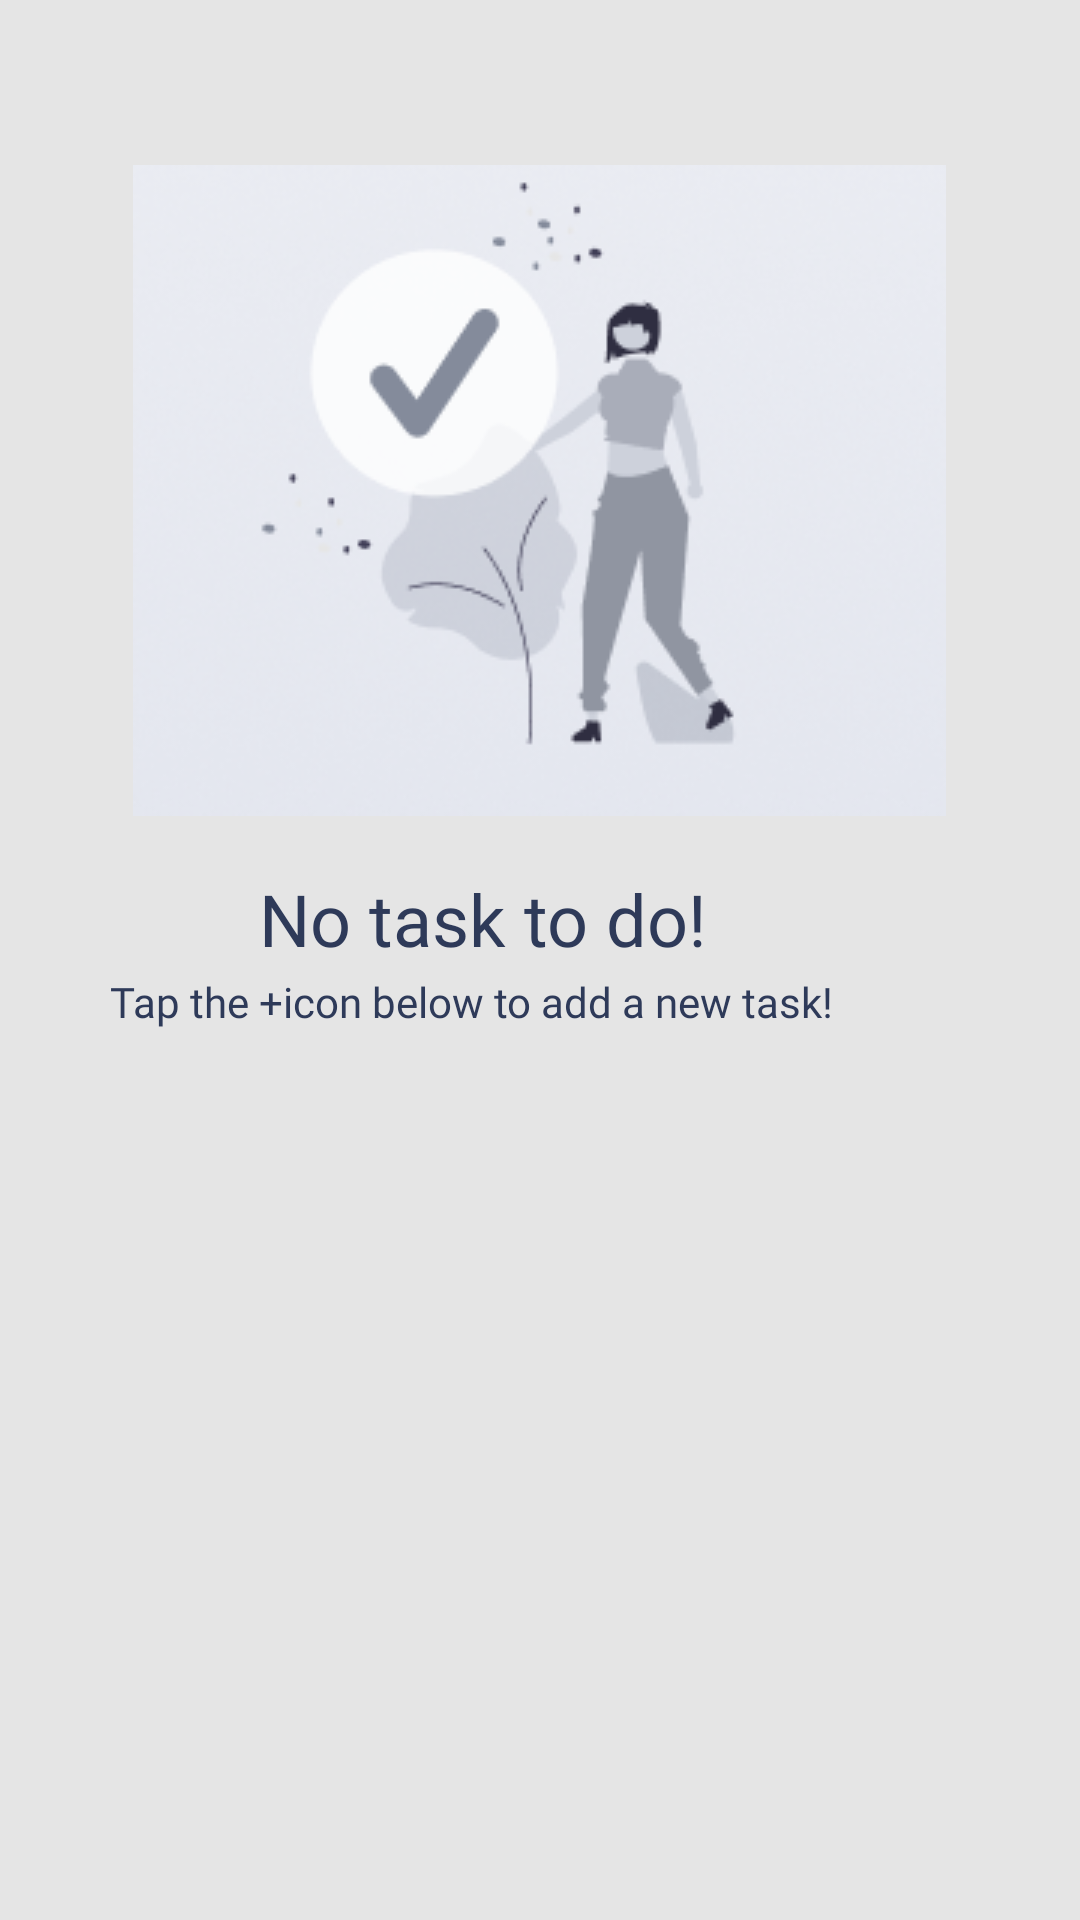

Write the Android layout XML for this screen, with the resource values it uses.
<!-- AndroidManifest.xml: application theme Theme.App.Starting -->
<!-- res/layout/no_task_layout.xml -->
<?xml version="1.0" encoding="utf-8"?>
<androidx.constraintlayout.widget.ConstraintLayout xmlns:android="http://schemas.android.com/apk/res/android"
    android:layout_width="match_parent"
    android:layout_height="match_parent"
    android:background="@color/background">


    <RelativeLayout
        android:layout_width="match_parent"
        android:layout_height="match_parent"
        android:padding="7dp">

        <ImageView
            android:id="@+id/noTaskImageView"
            android:layout_width="wrap_content"
            android:layout_height="wrap_content"
            android:layout_centerHorizontal="true"
            android:layout_marginTop="48dp"
            android:src="@drawable/notask" />

        <TextView
            android:id="@+id/noTaskTextView"
            android:layout_width="match_parent"
            android:layout_height="wrap_content"
            android:layout_below="@id/noTaskImageView"
            android:layout_alignStart="@+id/noTaskImageView"
            android:layout_alignEnd="@+id/noTaskImageView"
            android:layout_marginStart="40dp"
            android:layout_marginTop="16dp"
            android:layout_marginEnd="0dp"
            android:fontFamily="@font/poppins_semibold"
            android:padding="2dp"
            android:text="@string/no_task_to_do"
            android:textColor="@color/blue"
            android:textSize="24sp" />

        <TextView
            android:layout_width="match_parent"
            android:layout_height="wrap_content"
            android:layout_below="@id/noTaskTextView"
            android:layout_alignStart="@+id/noTaskTextView"
            android:layout_alignEnd="@+id/noTaskImageView"
            android:layout_marginStart="-48dp"
            android:layout_marginEnd="-32dp"
            android:fontFamily="@font/poppins_light"
            android:text="@string/tapToAddTask"
            android:textColor="@color/blue"
            android:textSize="14sp" />


    </RelativeLayout>


</androidx.constraintlayout.widget.ConstraintLayout>
<!-- resources referenced by this layout -->
<resources>
  <color name="background">#E5E5E5</color>
  
      // radio group
  <color name="blue">#2E3A59</color>
  <!-- drawable notask: png bitmap (drawable, 37109 bytes) -->
  <string name="no_task_to_do">No task to do!</string>
  <string name="tapToAddTask">Tap the  "+"  icon below to add a new task!</string>
  <style name="Theme.App.Starting" parent="Theme.SplashScreen">
          <item name="windowSplashScreenAnimatedIcon">@drawable/splash</item>
          <item name="postSplashScreenTheme">@style/Theme.ToDoApp</item>
      </style>
  <!-- drawable splash: png bitmap (drawable, 37802 bytes) -->
  <style name="Theme.ToDoApp" parent="Theme.AppCompat.Light.NoActionBar">
          
          <item name="colorPrimary">@color/blue</item>
          <item name="colorPrimaryVariant">@color/purple_700</item>
          <item name="colorOnPrimary">@color/white</item>
          
          <item name="colorSecondary">@color/teal_200</item>
          <item name="colorSecondaryVariant">@color/teal_700</item>
          
          <item name="android:statusBarColor" tools:targetApi="l">?attr/colorPrimaryVariant</item>
          
  
          <item name="android:textAllCaps">false</item>
      </style>
  <color name="purple_700">#FF3700B3</color>
  <color name="white">#FFFFFFFF</color>
  <color name="teal_200">#FF03DAC5</color>
  <color name="teal_700">#FF018786</color>
</resources>
